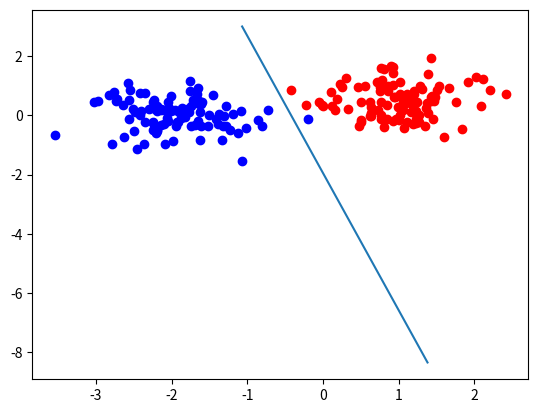

Source code (Python):
import numpy as np
import matplotlib.pyplot as plt


def generateData(features, mean, sigma, n):
    """
    Returns 2 sets of data A and B
    Each dataset has shape (#features, #samples)
    """

    distA = sigma * np.random.randn(features, n)

    distA[0] = distA[0] + mean[0]
    distA[1] = distA[1] + mean[1]

    return distA


def initializeWeights(input_dim, output_dim):
    return np.random.randn(output_dim, input_dim)

def forwardPass(W, x):
    return np.matmul(W, x)

def error(T, Y):
    return np.sum((T - Y) ** 2) / 2

if __name__ == "__main__":

    eta = 0.001

    # Training Data sets A and B
    mA, sigmaA = [1.0, 0.5], 0.5
    mB, sigmaB = [-2.0, 0.0], 0.5

    A = generateData(2, mA, sigmaA, 100)
    B = generateData(2, mB, sigmaB, 100)
    X = np.hstack([A, B])
    # Add biasing term
    X = np.vstack([X, np.ones(X.shape[1])])

    # Targets
    T_A, T_B = np.ones(A.shape[1]), -1 * np.ones(A.shape[1])
    T = np.hstack([T_A, T_B])

    W = initializeWeights(X.shape[0], 1)
    print (W.shape)


    for _ in range(100):

        Y = forwardPass(W, X)
        print("error:", error(T, Y))
        dW = -eta * np.matmul((Y - T), np.transpose(X))
        W = W + dW


    plt.plot(A[0], A[1], "ro", B[0], B[1], "bo")

    def line(x, normal):
        # 0 = w0x + w1y + w2
        # y = (-w0x - w2) / w1
        return (-normal[:,0] * x - normal[:,2]) / normal[:,1]

    maxX = X[:, np.argmax(X[1])][0]
    minX = X[:, np.argmin(X[1])][0]

    x = np.arange(minX, maxX, 0.05)

    plt.plot(x, line(x, W))

    plt.show()
